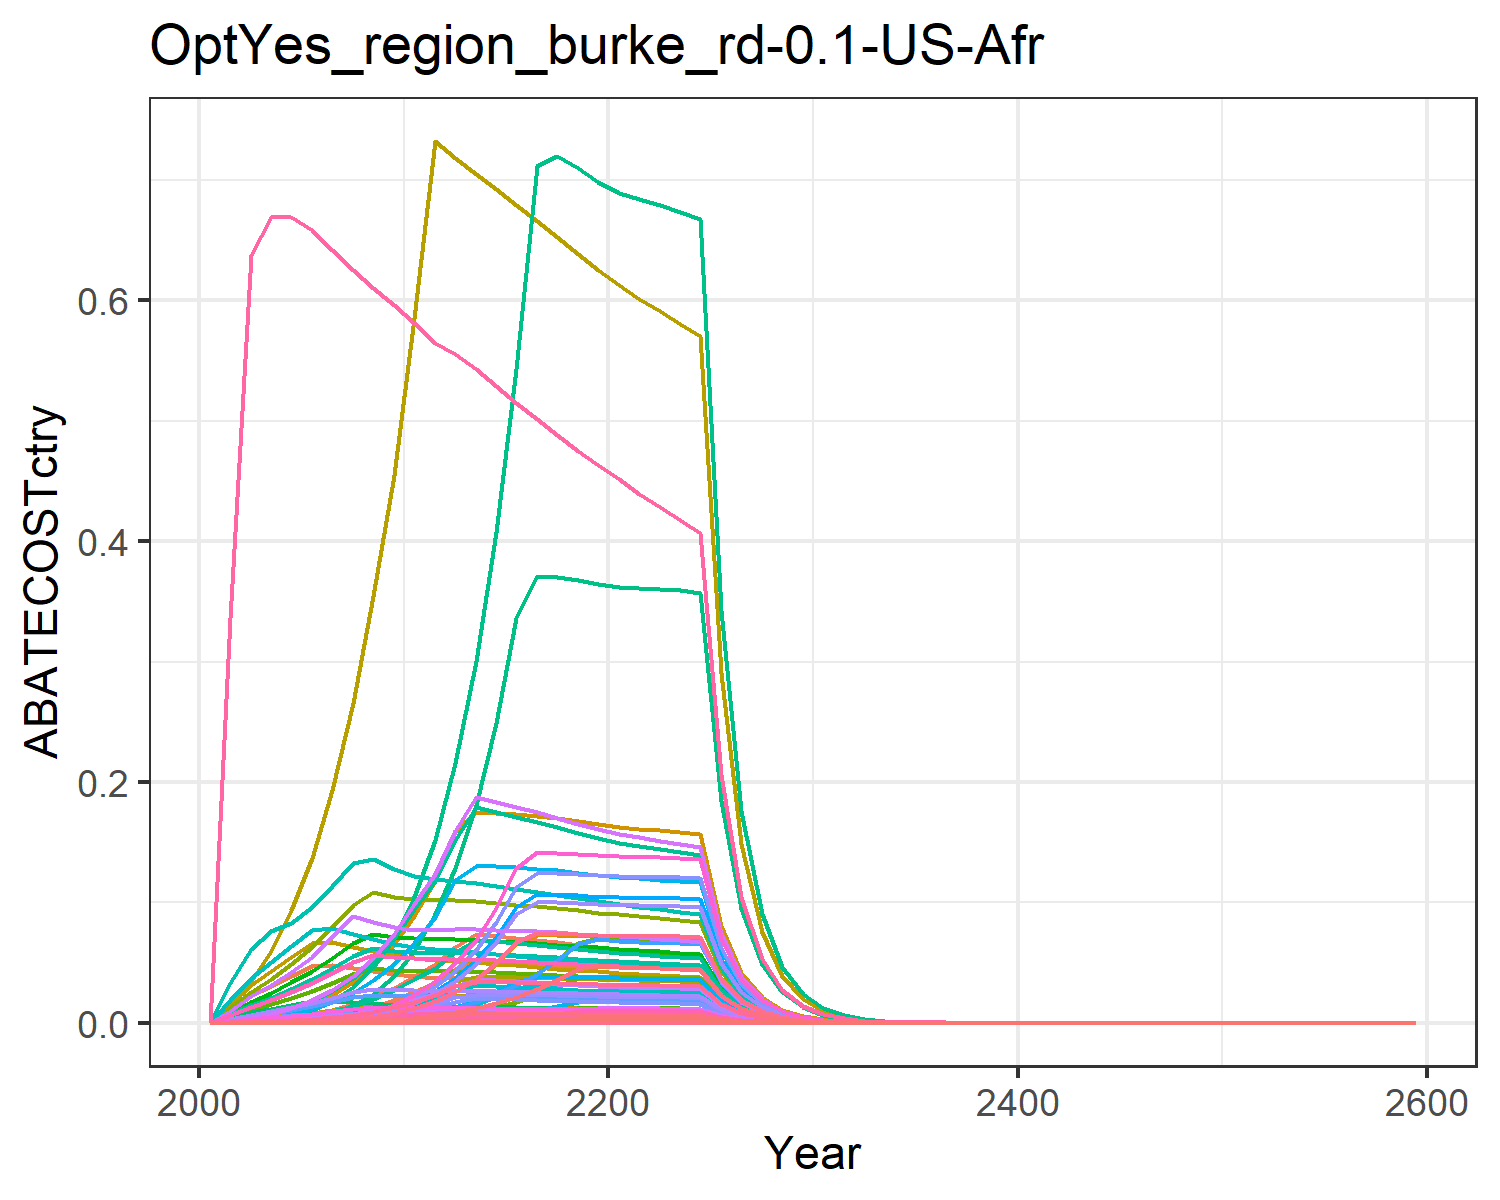

Data behind this chart, as committed beside it:
0.0, 0.0, 0.0, 0.0, 0.0, 0.0, 0.0, 0.0, 0.0, 0.0, 0.0, 0.0, 0.0, 0.0, 0.0, 0.0, 0.0, 0.0, 0.0, 0.0, 0.0, 0.0, 0.0, 0.0
2.097368837098199e-6, 1.3680213597658092e-6, 8.948479687266945e-6, 0.0005667, 0.0002806, 6.823589764617664e-6, 0.01126, 0.001305, 4.15933135348044e-5, 5.512203111272085e-8, 0.001547, 1.7551479491382958e-7, 2.4710014008056444e-7, 1.9068876708052317e-5, 3.570047585996691e-5, 5.798533263229464e-5, 3.6848441139168735e-6, 1.1087052356549113e-5, 4.3272990239930346e-5, 9.762540478975226e-7, 2.558863754103537e-5, 0.0009949, 1.6206969316231399e-6, 1.0115985790192933e-6
8.508873813554577e-6, 6.061365528843132e-6, 2.5649672765243672e-5, 0.001606, 0.0008314, 1.9558947515492978e-5, 0.02263, 0.002791, 0.0001192, 2.442321363488519e-7, 0.003309, 7.776628048225652e-7, 1.094839828753145e-6, 7.736105486316537e-5, 0.0001023, 0.0001643, 1.0918213573842993e-5, 3.177961785857994e-5, 0.000124, 2.8926461656864416e-6, 7.581927514423567e-5, 0.002948, 4.802134009170907e-6, 4.103982335675028e-6
2.1550885380430794e-5, 1.5982219803834175e-5, 4.713378232154534e-5, 0.00292, 0.001583, 3.5941478983816504e-5, 0.03064, 0.003979, 0.0002191, 6.439756301963765e-7, 0.004719, 2.050491398480728e-6, 2.8868034290062986e-6, 0.0001959, 0.000188, 0.0002988, 2.0786806439700734e-5, 5.839815595768173e-5, 0.0002279, 5.507208256918389e-6, 0.0001443, 0.005612, 9.142615636800073e-6, 1.039437825233156e-5
4.84348129350362e-5, 3.7507291976466684e-5, 7.931727360503404e-5, 0.004867, 0.002719, 6.048273620141521e-5, 0.03887, 0.00535, 0.0003687, 1.5112908146658121e-6, 0.006344, 4.812121252368186e-6, 6.774789761333948e-6, 0.0004404, 0.0003164, 0.000498, 3.57023893363346e-5, 9.827309173971306e-5, 0.0003836, 9.458908174045024e-6, 0.0002479, 0.009639, 1.570290385703886e-5, 2.3360978323648984e-5
9.680455623043116e-5, 7.66421651943562e-5, 0.0001253, 0.007417, 0.004297, 9.55745909092089e-5, 0.04724, 0.006893, 0.0005826, 3.0881621724918194e-6, 0.008173, 9.833058387437816e-6, 1.3843562909606337e-5, 0.0008801, 0.0005, 0.0007589, 5.6435052528491774e-5, 0.0001553, 0.0006061, 1.4951771844612773e-5, 0.0003919, 0.01524, 2.4821705787627982e-5, 4.66905723939258e-5
0.0001776, 0.0001405, 0.0001899, 0.01072, 0.006469, 0.0001448, 0.04805, 0.008633, 0.0008826, 5.6620452019914674e-6, 0.01024, 1.802859369220569e-5, 2.5381723683104673e-5, 0.001615, 0.0007575, 0.001097, 8.496062435071654e-5, 0.0002353, 0.0009182, 2.2509270642149876e-5, 0.00059, 0.02294, 3.736804568582594e-5, 8.565021106944353e-5
0.0003095, 0.000246, 0.0002772, 0.01512, 0.009419, 0.0002113, 0.04521, 0.01063, 0.001288, 9.910246929201155e-6, 0.01261, 3.155534950748103e-5, 4.442549294729197e-5, 0.002814, 0.001106, 0.001547, 0.0001237, 0.0003434, 0.00134, 3.2772827880830164e-5, 0.000859, 0.0334, 5.4406761950399836e-5, 0.0001493
0.0005164, 0.0004143, 0.0003915, 0.02095, 0.01333, 0.0002985, 0.04258, 0.01181, 0.00182, 1.6692048594501343e-5, 0.01401, 5.314937469855813e-5, 7.482684260125184e-5, 0.004695, 0.001562, 0.002144, 0.0001751, 0.000485, 0.001893, 4.63792777400143e-5, 0.001216, 0.04726, 7.69950744747425e-5, 0.0002491
0.0008336, 0.0006859, 0.0005329, 0.02898, 0.01841, 0.0004064, 0.04014, 0.01143, 0.002477, 2.763635812954916e-5, 0.01355, 8.799729674971224e-5, 0.0001239, 0.007579, 0.002126, 0.002965, 0.0002418, 0.0006603, 0.002577, 6.407297838959087e-5, 0.001679, 0.0653, 0.0001064, 0.0004021
0.001288, 0.001068, 0.000725, 0.03869, 0.02506, 0.0005528, 0.03848, 0.0112, 0.00337, 4.301542711784692e-5, 0.01328, 0.000137, 0.0001928, 0.01171, 0.002892, 0.003959, 0.0003291, 0.0008983, 0.003506, 8.717948312086309e-5, 0.002285, 0.08884, 0.0001447, 0.000621
0.001947, 0.001558, 0.0007686, 0.04842, 0.03317, 0.0005861, 0.03745, 0.01111, 0.003573, 6.277145301687483e-5, 0.01317, 0.0001999, 0.0002814, 0.0177, 0.003067, 0.004955, 0.0004357, 0.0009523, 0.003717, 0.0001154, 0.003025, 0.1176, 0.0001916, 0.0009391
0.002782, 0.002203, 0.0007701, 0.06244, 0.04484, 0.0005872, 0.03673, 0.01109, 0.003579, 8.876053377034543e-5, 0.01315, 0.0002826, 0.0003979, 0.02529, 0.003072, 0.006389, 0.0005889, 0.0009541, 0.003724, 0.000156, 0.004089, 0.159, 0.000259, 0.001342
0.003904, 0.003047, 0.0007674, 0.07343, 0.04934, 0.0005851, 0.03585, 0.01099, 0.003567, 0.0001228, 0.01304, 0.0003909, 0.0005504, 0.0355, 0.003061, 0.007514, 0.000648, 0.0009507, 0.003711, 0.0001717, 0.0045, 0.1749, 0.000285, 0.001883
0.005374, 0.004128, 0.0007619, 0.07188, 0.04923, 0.000581, 0.03491, 0.01086, 0.003541, 0.0001663, 0.01288, 0.0005297, 0.0007457, 0.04886, 0.00304, 0.007354, 0.0006465, 0.0009439, 0.003684, 0.0001713, 0.004489, 0.1745, 0.0002843, 0.002592
0.007258, 0.005486, 0.0007544, 0.07019, 0.04892, 0.0005752, 0.03397, 0.0107, 0.003506, 0.000221, 0.01269, 0.0007038, 0.0009909, 0.06599, 0.00301, 0.007182, 0.0006425, 0.0009347, 0.003648, 0.0001702, 0.004462, 0.1735, 0.0002826, 0.003501
0.008022, 0.007156, 0.0007454, 0.06842, 0.04847, 0.0005684, 0.03305, 0.01053, 0.003465, 0.0002883, 0.01249, 0.0009181, 0.001293, 0.07294, 0.002974, 0.007001, 0.0006365, 0.0009235, 0.003605, 0.0001686, 0.00442, 0.1719, 0.00028, 0.003869
0.007998, 0.009171, 0.0007353, 0.06661, 0.04789, 0.0005607, 0.03216, 0.01035, 0.003418, 0.0003695, 0.01227, 0.001177, 0.001656, 0.07271, 0.002933, 0.006815, 0.0006289, 0.000911, 0.003556, 0.0001666, 0.004368, 0.1698, 0.0002766, 0.003857
0.007949, 0.01156, 0.0007242, 0.06477, 0.04721, 0.0005523, 0.0313, 0.01017, 0.003366, 0.0004656, 0.01205, 0.001483, 0.002087, 0.07227, 0.002889, 0.006627, 0.00062, 0.0008973, 0.003502, 0.0001643, 0.004306, 0.1674, 0.0002727, 0.003834
0.007878, 0.01229, 0.0007125, 0.06293, 0.04645, 0.0005433, 0.03048, 0.00998, 0.003312, 0.0004952, 0.01183, 0.001577, 0.00222, 0.07163, 0.002843, 0.006439, 0.0006101, 0.0008828, 0.003446, 0.0001616, 0.004237, 0.1647, 0.0002683, 0.0038
0.007829, 0.01203, 0.0007016, 0.06141, 0.04584, 0.000535, 0.02971, 0.009799, 0.003261, 0.0004846, 0.01162, 0.001543, 0.002172, 0.07118, 0.002799, 0.006284, 0.0006021, 0.0008693, 0.003393, 0.0001595, 0.004181, 0.1625, 0.0002648, 0.003776
0.007811, 0.01183, 0.0006918, 0.06028, 0.04543, 0.0005276, 0.02897, 0.009627, 0.003216, 0.0004766, 0.01142, 0.001518, 0.002137, 0.07102, 0.00276, 0.006167, 0.0005966, 0.0008572, 0.003346, 0.0001581, 0.004143, 0.1611, 0.0002624, 0.003767
0.00779, 0.01172, 0.0006821, 0.05922, 0.04502, 0.0005201, 0.02827, 0.009458, 0.00317, 0.0004721, 0.01121, 0.001503, 0.002117, 0.07082, 0.002721, 0.00606, 0.0005912, 0.0008451, 0.003298, 0.0001566, 0.004106, 0.1596, 0.00026, 0.003757
0.00776, 0.01162, 0.0006723, 0.05822, 0.0446, 0.0005127, 0.02761, 0.009291, 0.003125, 0.0004681, 0.01102, 0.00149, 0.002098, 0.07055, 0.002682, 0.005957, 0.0005857, 0.000833, 0.003251, 0.0001552, 0.004067, 0.1581, 0.0002576, 0.003743
0.007722, 0.01152, 0.0006625, 0.05723, 0.04416, 0.0005052, 0.02697, 0.009128, 0.003079, 0.000464, 0.01082, 0.001478, 0.00208, 0.0702, 0.002643, 0.005856, 0.0005799, 0.0008208, 0.003204, 0.0001536, 0.004027, 0.1566, 0.0002551, 0.003724
0.003981, 0.00592, 0.0003386, 0.02919, 0.02267, 0.0002582, 0.01368, 0.004652, 0.001574, 0.0002385, 0.005516, 0.0007595, 0.001069, 0.0362, 0.001351, 0.002987, 0.0002977, 0.0004195, 0.001637, 7.887718901394085e-5, 0.002067, 0.08038, 0.0001309, 0.00192
0.00205, 0.00304, 0.0001729, 0.01488, 0.01163, 0.0001319, 0.006938, 0.002371, 0.0008037, 0.0001225, 0.002811, 0.00039, 0.0005491, 0.01864, 0.0006899, 0.001523, 0.0001527, 0.0002142, 0.0008362, 4.0460318945671464e-5, 0.001061, 0.04123, 6.716890435329252e-5, 0.0009888
0.001054, 0.001559, 8.825375707950858e-5, 0.007585, 0.005959, 6.729717835239513e-5, 0.003519, 0.001207, 0.0004102, 6.282488164011072e-5, 0.001432, 0.0002, 0.0002816, 0.009583, 0.0003521, 0.000776, 7.825400156998607e-5, 0.0001093, 0.0004268, 2.0732433567093744e-5, 0.0005434, 0.02113, 3.441828644873032e-5, 0.0005084
0.000541, 0.0007987, 4.5011651523760906e-5, 0.003863, 0.00305, 3.432326555572474e-5, 0.001785, 0.0006148, 0.0002092, 3.2183537776489417e-5, 0.000729, 0.0001025, 0.0001443, 0.004919, 0.0001796, 0.0003952, 4.0056362140729124e-5, 5.576886292861443e-5, 0.0002177, 1.0612439624309724e-5, 0.0002782, 0.01081, 1.761790219789187e-5, 0.000261
0.0002773, 0.0004087, 2.294227564250455e-5, 0.001966, 0.00156, 1.749444405332773e-5, 0.0009053, 0.0003129, 0.0001066, 1.6468070663743288e-5, 0.000371, 5.243620358006588e-5, 7.382279799425807e-5, 0.002522, 9.152953198445442e-5, 0.0002011, 2.0484112775804502e-5, 2.8425187307377904e-5, 0.0001109, 5.427013300085463e-6, 0.0001422, 0.005531, 9.009482544291329e-6, 0.0001338
0.0001417, 0.0002085, 1.1665010314837662e-5, 0.0009983, 0.0007953, 8.895057905953233e-6, 0.0004581, 0.0001588, 5.4219984664228074e-5, 8.402938214706816e-6, 0.0001883, 2.6755907713413156e-5, 3.766855407951769e-5, 0.001289, 4.653823148793653e-5, 0.0001022, 1.0444308066432604e-5, 1.445279920390487e-5, 5.640956845674278e-5, 2.7670907403746944e-6, 7.252833640085022e-5, 0.00282, 4.59369718579525e-6, 6.836398750005166e-5
7.220863617009715e-5, 0.0001061, 5.914731081266379e-6, 0.0005058, 0.0004042, 4.51022965655543e-6, 0.0002312, 8.03686848817352e-5, 2.7492185592958838e-5, 4.274525658889807e-6, 9.529957569003652e-5, 1.3610574197452035e-5, 1.9161773754847803e-5, 0.0006565, 2.3597160809942976e-5, 5.1751352713202313e-5, 5.3078471026898814e-6, 7.3282764742954085e-6, 2.8602411727619915e-5, 1.4062486931405178e-6, 3.6859245991167066e-5, 0.001433, 2.3345387883207277e-6, 3.4827519342594005e-5
3.672992345402472e-5, 5.38904945824586e-5, 2.995960333567674e-6, 0.000256, 0.0002051, 2.2845449709655305e-6, 0.0001166, 4.063467657736514e-5, 1.3925484757956303e-5, 2.1714233464620216e-6, 4.8183785037956126e-5, 6.9140580568597815e-6, 9.734021084740987e-6, 0.0003339, 1.1952556557528281e-5, 2.6194317124943584e-5, 2.6939014322956847e-6, 3.7119566940151518e-6, 1.4487842270924178e-5, 7.137159935702302e-7, 1.8707241118272547e-5, 0.0007273, 1.1848527781480231e-6, 1.7715500352806648e-5
1.8661297214332694e-5, 2.7347496512792063e-5, 1.5164430426037018e-6, 0.0001295, 0.000104, 1.1563511999541298e-6, 5.8805754990652126e-5, 2.0532505851086085e-5, 7.048559435010865e-6, 1.1019196029886615e-6, 2.4347033901837432e-5, 3.5086369138790785e-6, 4.939667184963028e-6, 0.0001697, 6.049936986784738e-6, 1.3250045645292713e-5, 1.3659415873638956e-6, 1.8788536149884123e-6, 7.3332037703984895e-6, 3.618893941318173e-7, 9.485498735013711e-6, 0.0003688, 6.007791024472759e-7, 9.000678092840278e-6
9.472222958949216e-6, 1.3866368325340184e-5, 7.671585046296979e-7, 6.547360231579413e-5, 5.269943210990169e-5, 5.849904232871327e-7, 2.964430425663774e-5, 1.0370662345650568e-5, 3.5658195949596324e-6, 5.587210907150573e-7, 1.2297323548587095e-5, 1.779031281527898e-6, 2.5046257729388247e-6, 8.611964121927506e-5, 3.0606231038633214e-6, 6.699211800565098e-6, 6.92096280527622e-7, 9.504996160078621e-7, 3.709819281431438e-6, 1.8336238237272484e-7, 4.806119422809202e-6, 0.0001869, 3.0440319415482576e-7, 4.568622893569919e-6
4.804141121473531e-6, 7.02599000952504e-6, 3.8793748286726866e-7, 3.3091161078818936e-5, 2.6686104618772418e-5, 2.958185445926987e-7, 1.4942098929766546e-5, 5.236472375732361e-6, 1.8031672329503012e-6, 2.8309999484876806e-7, 6.209303987669246e-6, 9.014224717949638e-7, 1.2690760295259499e-6, 4.3678333115795105e-5, 1.54769896410294e-6, 3.3858637519956266e-6, 3.5046589705002114e-7, 4.806496001479916e-7, 1.8759851389846125e-6, 9.285162141674196e-8, 2.4337379093559976e-6, 9.462296735384333e-5, 1.5414464938755723e-7, 2.3171233623431767e-6
2.4348966923127144e-6, 3.5579046928991987e-6, 1.9610447053113921e-7, 1.671957606481948e-5, 1.3506727586823246e-5, 1.4953785499632097e-7, 7.530972783090027e-6, 2.643430703443888e-6, 9.115106714702384e-7, 1.4335955486225646e-7, 3.1345271454288633e-6, 4.5647307188541014e-7, 6.426498692675329e-7, 2.213761547386892e-5, 7.823700964746548e-7, 1.7107349727550405e-6, 1.7738247929210237e-7, 2.4297094122321646e-7, 9.4832051207265e-7, 4.699530240125647e-8, 1.2317959263440947e-6, 4.789183965823867e-5, 7.801774811223421e-8, 1.1743943127381342e-6
1.2333390305660935e-6, 1.8007569732757226e-6, 9.910239411380519e-8, 8.445500316888977e-6, 6.833294470248765e-6, 7.556971751148974e-8, 3.7955126436573485e-6, 1.3341732126328176e-6, 4.6063656559343415e-7, 7.255835678205049e-8, 1.5820358544875974e-6, 2.310340321793243e-7, 3.252634157873515e-7, 1.121328280324424e-5, 3.9537471753544424e-7, 8.641375055505477e-7, 8.974096109321357e-8, 1.2278660404879404e-7, 4.79238606234151e-7, 2.3775761964686526e-8, 6.23187536570564e-7, 2.422933615881517e-5, 3.9470570745550914e-8, 5.948615182515359e-7
6.243826808110432e-7, 9.109940434403154e-7, 5.006887816308845e-8, 4.265075187887686e-6, 3.4557922271952033e-6, 3.817961223577256e-8, 1.9128259942507215e-6, 6.732620413355096e-7, 2.3272450969929037e-7, 3.670691370975148e-8, 7.983406343141919e-7, 1.1687897382649003e-7, 1.6454915278895766e-7, 5.676768028794504e-6, 1.9975267740065674e-7, 4.363994192832436e-7, 4.5384567745060825e-8, 6.203470232130398e-8, 2.4212270148621444e-7, 1.2024082051628003e-8, 3.1516374046837755e-7, 1.225346747930869e-5, 1.9961395221486413e-8, 3.011509570946941e-7
3.159441160654266e-7, 4.606774934638133e-7, 2.5290148120425104e-8, 2.1534779596228047e-6, 1.747111903053147e-6, 1.9284794947431327e-8, 9.639827595178226e-7, 3.396977889679682e-7, 1.1755081274993184e-7, 1.856219491484378e-8, 4.028068295397492e-7, 5.910413255576646e-8, 8.321030395779691e-8, 2.8725035336281736e-6, 1.0089650466022119e-7, 2.203423127656721e-7, 2.2944642880533576e-8, 3.1334171402882545e-8, 1.2229790657498773e-7, 6.07890043572934e-9, 1.59334325151242e-7, 6.194868637733525e-6, 1.0091692121581125e-8, 1.5238550950508285e-7
1.5980191972034576e-7, 2.3287231514191807e-7, 1.2771597017604818e-8, 1.0871159253280425e-6, 8.830080183970726e-7, 9.738876516773612e-9, 4.857956046139128e-7, 1.7137403012313163e-7, 5.9363496108650563e-8, 9.383183171015402e-9, 2.032118900422322e-7, 2.987711876095223e-8, 4.20627801471638e-8, 1.4528885196336474e-6, 5.095302296646142e-8, 1.112329179691865e-7, 1.1596454472871928e-8, 1.5823846034138853e-8, 6.176079204577515e-8, 3.0723377354399378e-9, 8.05291787369576e-8, 3.1309492371244246e-6, 5.100443221168773e-9, 7.707532983913035e-8
8.079503374059206e-8, 1.1767771736281184e-7, 6.448494868816606e-9, 5.487074541347306e-7, 4.4616194433202583e-7, 4.9172468533015834e-9, 2.448101488017762e-7, 8.644636602876059e-8, 2.9973166200278287e-8, 4.7416180686369775e-9, 1.0250636817821975e-7, 1.5097849373051675e-8, 2.1255647974451043e-8, 7.34573008700683e-7, 2.572664222782854e-8, 5.6143351240514904e-8, 5.859399424669494e-9, 7.989603008569161e-9, 3.118358260538985e-8, 1.5523756853045132e-9, 4.0689386972911505e-8, 1.5819906163209282e-6, 2.5771268404138705e-9, 3.8968892775616306e-8
4.0835216035583534e-8, 5.9448430352308335e-8, 3.2553575381225333e-9, 2.7691234561575583e-7, 2.2538026326450234e-7, 2.4823461809844336e-9, 1.233665485972162e-7, 4.36016371354889e-8, 1.5131185573755695e-8, 2.395370660033651e-9, 5.170194740050247e-8, 7.627131686760127e-9, 1.0737928441511904e-8, 3.712659815269131e-7, 1.2987436667110565e-8, 2.8333471626071354e-8, 2.9598960684130475e-9, 4.033346526539941e-9, 1.574223330641369e-8, 7.84187995153107e-10, 2.0554385833502238e-8, 7.991480809108302e-7, 1.3018446174921795e-9, 1.9695556539637892e-8
2.063228680096927e-8, 3.00240361454301e-8, 1.643134790533962e-9, 1.3972892689787797e-7, 1.1382691375066706e-7, 1.2529589528519273e-9, 6.216672949850986e-8, 2.198960532088677e-8, 7.637433721827864e-9, 1.2097660922642099e-9, 2.607483324824356e-8, 3.852032359679443e-9, 5.423119664293659e-9, 1.875848092399389e-7, 6.555381022722723e-9, 1.429696309422025e-8, 1.4948772781172585e-9, 2.0358230770126957e-9, 7.945858764683926e-9, 3.960493168110521e-10, 1.0380865962172689e-8, 4.0360481597758067e-7, 6.57488605460298e-10, 9.951321694402491e-9
1.042162574574624e-8, 1.5159738510911193e-8, 8.292549880356677e-10, 7.04982470630455e-8, 5.747631540754751e-8, 6.323415872162024e-10, 3.132647939128987e-8, 1.1089052419350811e-8, 3.854449462152427e-9, 6.108351831598677e-10, 1.314917609917084e-8, 1.944968458785875e-9, 2.7382419747248355e-9, 9.475142994784294e-8, 3.3083606061317924e-9, 7.213329829722533e-9, 7.548306028998362e-10, 1.0274363680305784e-9, 4.010104985178867e-9, 1.999830681506318e-10, 5.241764944556576e-9, 2.037981786446938e-7, 3.3199549402773106e-10, 5.026536872767589e-9
5.262730410722498e-9, 7.652768501141478e-9, 4.1845524470153187e-10, 3.5565031076120265e-8, 2.9017232081303006e-8, 3.19089613485846e-10, 1.5785503248149635e-8, 5.5916141005872246e-9, 1.9450164498803203e-9, 3.083549393487428e-10, 6.630423926838337e-9, 9.81837077624869e-10, 1.3822884819283158e-9, 4.784773930780312e-8, 1.6694513352028728e-9, 3.6389883471423817e-9, 3.810803568584045e-10, 5.184607183586776e-10, 2.023562700330335e-9, 1.0096254534952153e-10, 2.6463336912488194e-9, 1.0288862474130305e-7, 1.6760974032243692e-10, 2.538309195350765e-9
2.6569603697513926e-9, 3.8624149105790445e-9, 2.1113538746591345e-10, 1.7940120470280086e-8, 1.464716449408647e-8, 1.6099955737855761e-10, 7.954242631904036e-9, 2.819348465727261e-9, 9.813756834759382e-10, 1.5562926218317383e-10, 3.343126901995941e-9, 4.955412107150502e-10, 6.976523126924909e-10, 2.4156575997890752e-8, 8.423368065680613e-10, 1.8356201966463025e-9, 1.9235972117294996e-10, 2.615940558579752e-10, 1.0210069062476524e-9, 5.0963338106564895e-11, 1.3358022837381509e-9, 5.19355742454581e-8, 8.460515566871432e-11, 1.2814996041753633e-9
1.3411181283910024e-9, 1.949041551813043e-9, 1.065194018456942e-10, 9.048754162493555e-9, 7.39244880175136e-9, 8.12254959020272e-11, 4.008049467818454e-9, 1.42145102903296e-9, 4.951114639967348e-10, 7.853322485945398e-11, 1.6855281398513057e-9, 2.5005868936400215e-10, 3.5204745674313877e-10, 1.2193189766566812e-8, 4.249652976942471e-10, 9.258620042533721e-10, 9.708427804332436e-11, 1.3197618215884939e-10, 5.151057160012122e-10, 2.5721283315363093e-11, 6.741816817708039e-10, 2.6211972546229734e-8, 4.270036578736343e-11, 6.468453087413886e-10
6.768084029863687e-10, 9.833601773564439e-10, 5.3734873824693726e-11, 4.563700115063033e-9, 3.730493704576845e-9, 4.097508714859573e-11, 2.0195816561686563e-9, 7.166203536909768e-10, 2.497643770621621e-10, 3.9622780671006415e-11, 8.497540520675433e-10, 1.261634247324104e-10, 1.776203535418651e-10, 6.153412677465366e-9, 2.1437837854697685e-10, 4.669545066057168e-10, 4.899219430078525e-11, 6.657682425257847e-11, 2.598506955174244e-10, 1.2979878258861535e-11, 3.4021615665314767e-10, 1.3227497570911148e-8, 2.1548129723285915e-11, 3.264368224697104e-10
3.414987343384404e-10, 4.960669201842601e-10, 2.7104870189214995e-11, 2.3015135968322533e-9, 1.8823178546458255e-9, 2.0668596371469926e-11, 1.01761647926736e-9, 3.612623889858053e-10, 1.2598579909661933e-10, 1.9988150048380423e-11, 4.2837770001808746e-10, 6.364453532697798e-11, 8.960255232261067e-11, 3.104841240067847e-9, 1.0813644302668685e-10, 2.35489212472128e-10, 2.4720288887635587e-11, 3.358258893216273e-11, 1.310735257991864e-10, 6.549335968000413e-12, 1.7166493145974677e-10, 6.6742787474653e-9, 1.0872670623355549e-11, 1.647109598861075e-10
1.7228371454547716e-10, 2.5021317408514397e-10, 1.3671161690736238e-11, 1.160596033164578e-9, 9.496710418513381e-10, 1.0424832177479362e-11, 5.127450461779281e-10, 1.821104252402141e-10, 6.354475111531154e-11, 1.0081902792142833e-11, 2.159428921807413e-10, 3.21019212315591e-11, 4.519498904390352e-11, 1.5663706132004322e-9, 5.454188811673991e-11, 1.1875134964415437e-10, 1.2471933177940442e-11, 1.693839520647498e-11, 6.611090007317472e-11, 3.304285031783693e-12, 8.660875946447998e-11, 3.3673214308984156e-9, 5.485503106238839e-12, 8.309552318108096e-11
8.690355807022788e-11, 1.2619084722013311e-10, 6.894989111588967e-12, 5.852243465176094e-10, 4.790837687139586e-10, 5.257717374710648e-12, 2.5835311049678983e-10, 9.179672815755934e-11, 3.204851035706744e-11, 5.084639766004501e-12, 1.0885072035236414e-10, 1.61900693375399e-11, 2.279334003258399e-11, 7.901105447075221e-10, 2.7507956763122224e-11, 5.987973335053567e-11, 6.291758394978743e-12, 8.542803688407419e-12, 3.3342736080048356e-11, 1.6669238674962799e-12, 4.369181438553235e-11, 1.6987240533745031e-9, 2.767290341196294e-12, 4.191514353631408e-11
4.3830345759218747e-11, 6.363533066011223e-11, 3.477239660464236e-12, 2.9508007141625944e-10, 2.4166389161371396e-10, 2.651540572867207e-12, 1.3017303787006669e-10, 4.627022873364039e-11, 1.6162513017618387e-11, 2.564074494506043e-12, 5.486630983057166e-11, 8.164303817591954e-12, 1.1494191233153413e-11, 3.984971286739462e-10, 1.3872648192336422e-11, 3.019238023606553e-11, 3.1737473029098606e-12, 4.308255650028831e-12, 1.6815209191710697e-11, 8.408452449230238e-13, 2.203943148484329e-11, 8.568861905263371e-10, 1.3959023384860791e-12, 2.114016128383719e-11
2.2103522124355904e-11, 3.2086771289247275e-11, 1.753521420083576e-12, 1.4877698801639353e-10, 1.2189271459344195e-10, 1.3371333715095665e-12, 6.558790297804354e-11, 2.3321672973392356e-11, 8.150520397259509e-12, 1.292880401820208e-12, 2.765437237173437e-11, 4.1166777419639695e-12, 5.795703132634812e-12, 2.0096099968100894e-10, 6.995774848403153e-12, 1.5222754186713286e-11, 1.6008046200119394e-12, 2.172590705040173e-12, 8.479665591101183e-12, 4.241134609405532e-13, 1.1116456471196176e-11, 4.322043444861967e-10, 7.040783966906299e-13, 1.0660924858240872e-11
1.1145563902452322e-11, 1.6177635925260724e-11, 8.842299819341216e-13, 7.50087663496151e-11, 6.147700364398683e-11, 6.742623177520483e-13, 3.304623886451043e-11, 1.1754462787583052e-11, 4.1099780254061395e-12, 6.518495814679017e-13, 1.3938206376891546e-11, 2.0755629518086003e-12, 2.922100649063423e-12, 1.0133333734071825e-10, 3.5276865152430653e-12, 7.674842912285495e-12, 8.073712344993565e-13, 1.0955496852592488e-12, 4.275952643948555e-12, 2.1390306115234424e-13, 5.60662248984581e-12, 2.1798372568490165e-10, 3.551043251713015e-13, 5.375705220112225e-12
5.6195411754637704e-12, 8.15584729989343e-12, 4.4586069873801484e-13, 3.781555384678742e-11, 3.100413082705896e-11, 3.399874176038055e-13, 1.6650072685409143e-11, 5.9242337945028625e-12, 2.072399388897892e-12, 3.286256207960723e-13, 7.024837693132453e-12, 1.0463812249498495e-12, 1.4731575613880475e-12, 5.1091794602517424e-11, 1.778786974825888e-12, 3.869260215031602e-12, 4.071740959494624e-13, 5.524157268490961e-13, 2.1560897872196377e-12, 1.0787576002696658e-13, 2.8275362634742364e-12, 1.0993372397331329e-10, 1.7908649254642706e-13, 2.710405421921218e-12
2.8330991397985326e-12, 4.111415901075578e-12, 2.2480958898486848e-13, 1.90639427311148e-11, 1.5635113464759366e-11, 1.7142670755210388e-13, 8.388923630629865e-12, 2.9857200569091932e-12, 1.0449345639777617e-12, 1.656623221549844e-13, 3.5404070002064027e-12, 5.274876108705428e-13, 7.426283499397644e-13, 2.575799603910005e-11, 8.968908222548172e-13, 1.9506088804094e-12, 2.0533435449590246e-13, 2.7853621737289527e-13, 1.0871325062990848e-12, 5.440080734812104e-14, 1.4259019403491226e-12, 5.5438620663611006e-11, 9.031176028084062e-14, 1.3664544897149117e-12
1.4281975050486354e-12, 2.0724545611325205e-12, 1.1334800142922921e-13, 9.610373834333794e-12, 7.88423473859195e-12, 8.643258848683624e-14, 4.226613691412147e-12, 1.504716006017781e-12, 5.268513900409044e-13, 8.350593649941503e-14, 1.784262080666324e-12, 2.658923668616363e-13, 3.7433904720180496e-13, 1.2984898820276141e-11, 4.5220838960585525e-13, 9.833265243033714e-13, 1.035428527200563e-13, 1.4043673006759533e-13, 5.481274061047468e-13, 2.7432403101406295e-14, 7.190319173100573e-13, 2.795573565109337e-11, 4.5541026569105934e-14, 6.888452527334157e-13
7.199187640363551e-13, 1.0446061956055317e-12, 5.714758083900371e-14, 4.844561554241767e-12, 3.975550542855708e-12, 4.3577418881618515e-14, 2.1294883296808744e-12, 7.58314785254249e-13, 2.6562693671579804e-13, 4.209058199542025e-14, 8.991944733269449e-13, 1.340211838642689e-13, 1.8868297298175247e-13, 6.545363842735455e-12, 2.2799357002524286e-13, 4.956920466389462e-13, 5.221050082706739e-14, 7.080512477596866e-14, 2.763538382280363e-13, 1.3832528921013492e-14, 3.625650204452295e-13, 1.4096414392588642e-11, 2.296363044758219e-14, 3.4722972222477286e-13
3.628693428674929e-13, 5.264978244516227e-13, 2.8811653926310664e-14, 2.4420611292868264e-12, 2.004546882848923e-12, 2.1970090306292607e-14, 1.0728883835780453e-12, 3.8215092519952857e-13, 1.3391907866970035e-13, 2.121431018092465e-14, 4.531469075879651e-13, 6.75487681691047e-14, 9.509916292270449e-14, 3.2991387293832536e-12, 1.1494575519298382e-13, 2.4986993469692077e-13, 2.6325510280068303e-14, 3.569727224327452e-14, 1.393271776571782e-13, 6.974619598375852e-15, 1.8281205929317229e-13, 7.107675584904731e-12, 1.1578691639405027e-14, 1.750183873821111e-13
